Photos from the image-classification dataset "60_20_20segmented" in the GitHub repository Sanjana-aravindan/Plant-leaf-disease-classification. Its 38 classes are: apple frogeye spot, apple scab, apple cedar apple rust, apple healthy, blueberry healthy, cherry powdery mildew, cherry healthy, corn cercospora gray leaf spot, corn common rust, corn northern leaf blight, corn healthy, grape black rot, grape esca black measles, grape leaf blight isariopsis leaf spot markers, grape healthy, orange huanglongbing citrus greening, peach bacterial spot, peach healthy, bell pepper bacterial spot, bell pepper healthy, potato early blight, potato late blight, potato healthy, raspberry healthy, soybean healthy, squash powdery mildew, strawberry leaf scorch, strawberry healthy, tomato bacterial spot, tomato early blight, tomato late blight, tomato leaf mold, tomato septoria leaf spot, tomato two-spotted spider mite, tomato target spot, tomato yellow leaf curl virus, tomato mosaic virus, tomato healthy.

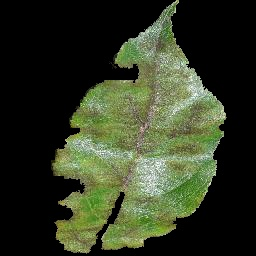
Label: apple scab

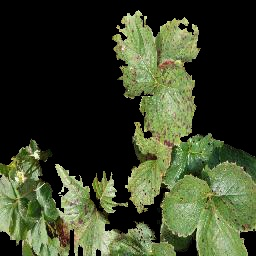
Label: strawberry leaf scorch

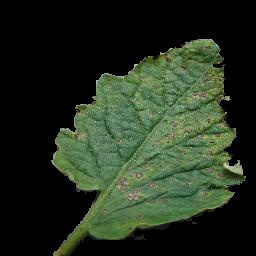
Label: tomato septoria leaf spot

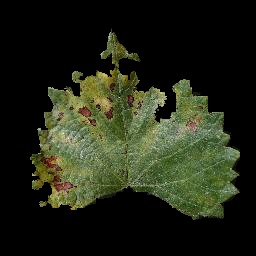
Label: grape esca black measles

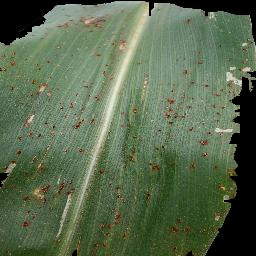
Label: corn common rust

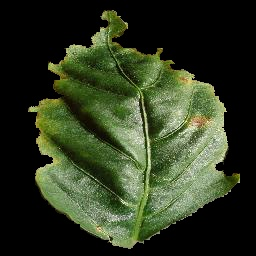
Label: bell pepper bacterial spot
